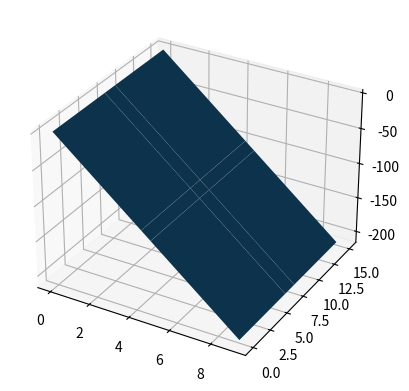

This chart was generated by the following Python code:
import matplotlib.pyplot as plt
import numpy as np

Ay = 23.544
Fw1 = 23.544
Fw2 = Fw1

x_axis_points_short_beam = [0, 4.27, 4.275, 4.725, 4.73, 9]
y_axis_points_long_beam = [0, 6.79, 6.8, 8.19, 8.2, 15]


# z_axis_points_magn_bending_moment = [0, -100.53, -100.65, -100.65, -100.53, 0]

X, Y = np.meshgrid(x_axis_points_short_beam, y_axis_points_long_beam)


if (X.any() < 4.276):
    Z_short = -Ay * X
elif (X.any() > 4.276) and (X.any() < 4.725):
    Z_short = -Ay * X + Fw1*(X-4.275)
else:
    Z_short = -Ay * X + Fw1*(X-4.275) + Fw2*(X-4.725)


ax = plt.axes(projection="3d")
ax.plot_surface(X, Y, Z_short)
plt.show()
